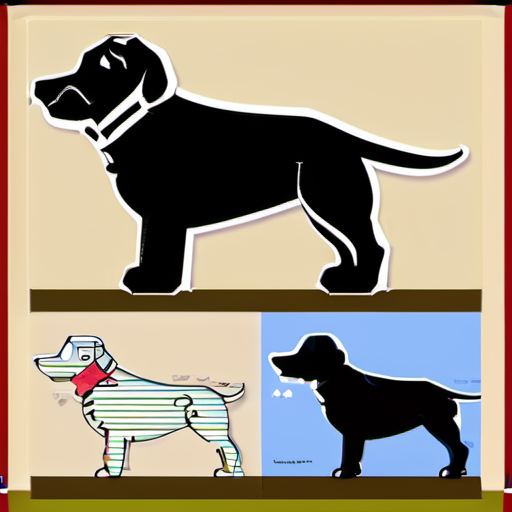
Generation parameters embedded in this image by AUTOMATIC1111 Stable Diffusion web UI or a fork of it (Forge, ...) (PNG 'parameters' text chunk):
dog 
Steps: 20, Sampler: DPM++ 2M Karras, CFG scale: 7, Seed: 2380125995, Size: 512x512, Model hash: 31e35c80fc, Model: sd_xl_base_1.0, Version: v1.7.0